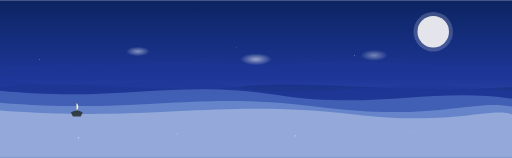
t = 0.00 s
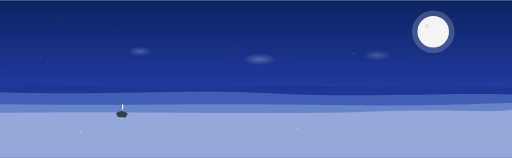
t = 1.75 s
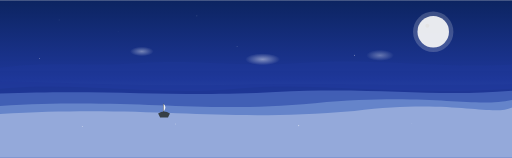
t = 3.38 s
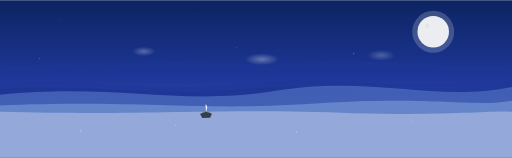
t = 5.00 s
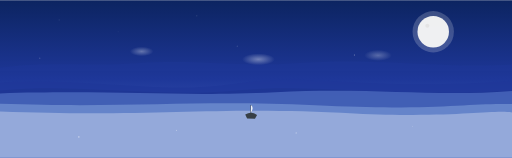
t = 6.75 s
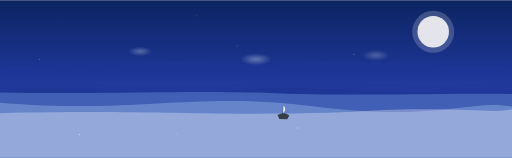
t = 8.00 s

The animated SVG that drew these frames (rendered in a browser with its animation timeline set to each time). Animation: 33 SMIL elements (animate=31,animateTransform=2); frames cover the first 8.00 s, repeats indefinitely.

<svg xmlns="http://www.w3.org/2000/svg" xmlns:xlink="http://www.w3.org/1999/xlink" viewBox="0 0 1300 400">
<defs>
  <!-- Modern gradient for sky -->
  <linearGradient id="skyGradient" x1="0%" y1="0%" x2="0%" y2="100%">
    <stop offset="0%" style="stop-color:#0c2461;stop-opacity:1" />
    <stop offset="50%" style="stop-color:#1e3799;stop-opacity:1" />
    <stop offset="100%" style="stop-color:#4a69bd;stop-opacity:1" />
  </linearGradient>
  
  <!-- Wave filter for depth -->
  <filter id="waveBlur" x="-5%" y="-5%" width="110%" height="110%">
    <feGaussianBlur in="SourceGraphic" stdDeviation="2" />
  </filter>
  
  <!-- Modern shimmer effect -->
  <radialGradient id="shimmer" cx="50%" cy="50%" r="50%" fx="50%" fy="50%">
    <stop offset="0%" style="stop-color:#ffffff;stop-opacity:0.8">
      <animate attributeName="stop-opacity" values="0.8;0.3;0.8" dur="3s" repeatCount="indefinite" />
    </stop>
    <stop offset="100%" style="stop-color:#ffffff;stop-opacity:0" />
  </radialGradient>
  
  <!-- Bubble gradient -->
  <radialGradient id="bubbleGradient" cx="30%" cy="30%" r="70%">
    <stop offset="0%" style="stop-color:#ffffff;stop-opacity:0.8" />
    <stop offset="100%" style="stop-color:#ffffff;stop-opacity:0" />
  </radialGradient>
</defs>

<!-- Sky Background -->
<rect x="0" y="0" width="1300" height="400" fill="url(#skyGradient)" />

<!-- Stars -->
<g opacity="0.6">
  <circle cx="150" cy="50" r="1" fill="#ffffff">
    <animate attributeName="opacity" values="0.3;0.8;0.3" dur="4s" repeatCount="indefinite" />
  </circle>
  <circle cx="300" cy="80" r="0.8" fill="#ffffff">
    <animate attributeName="opacity" values="0.4;0.9;0.4" dur="3s" repeatCount="indefinite" />
  </circle>
  <circle cx="500" cy="40" r="1.2" fill="#ffffff">
    <animate attributeName="opacity" values="0.2;0.7;0.2" dur="5s" repeatCount="indefinite" />
  </circle>
</g>

<!-- Moon -->
<circle cx="1100" cy="80" r="40" fill="#f6f6f6">
  <animate attributeName="opacity" values="0.9;1;0.9" dur="4s" repeatCount="indefinite" />
</circle>
<circle cx="1085" cy="65" r="5" fill="#e0e0e0" />

<!-- Moon glow -->
<circle cx="1100" cy="80" r="50" fill="#f6f6f6" opacity="0.2">
  <animate attributeName="r" values="50;55;50" dur="3s" repeatCount="indefinite" />
</circle>

<!-- Distant mountains -->
<path d="M-50,180 C100,150 200,170 350,160 C500,150 600,170 750,160 C900,150 1000,160 1150,165 C1300,170 1400,150 1500,160 L1500,180 L-50,180 Z" fill="#1e3799" opacity="0.4" />

<!-- Water shimmer highlights -->
<ellipse cx="650" cy="150" rx="40" ry="15" fill="url(#shimmer)" opacity="0.7">
  <animate attributeName="cx" values="650;670;650" dur="8s" repeatCount="indefinite" />
  <animate attributeName="rx" values="40;45;40" dur="8s" repeatCount="indefinite" />
</ellipse>
<ellipse cx="350" cy="130" rx="30" ry="12" fill="url(#shimmer)" opacity="0.6">
  <animate attributeName="cx" values="350;365;350" dur="10s" repeatCount="indefinite" />
</ellipse>
<ellipse cx="950" cy="140" rx="35" ry="14" fill="url(#shimmer)" opacity="0.5">
  <animate attributeName="cx" values="950;970;950" dur="9s" repeatCount="indefinite" />
</ellipse>

<!-- Deep water layer -->
<path fill="#0c2461" opacity="0.3" d="M0,220 C200,200 400,240 600,220 C800,200 1000,240 1300,220 L1300,400 L0,400 Z">
  <animate 
    attributeName="d" 
    dur="15s"
    repeatCount="indefinite"
    values="M0,220 C200,200 400,240 600,220 C800,200 1000,240 1300,220 L1300,400 L0,400 Z;
            M0,230 C200,210 400,250 600,230 C800,210 1000,250 1300,230 L1300,400 L0,400 Z;
            M0,220 C200,200 400,240 600,220 C800,200 1000,240 1300,220 L1300,400 L0,400 Z"
  />
</path>

<!-- First wave layer - deep blue -->
<path class="wave" fill="#1e3799" opacity="0.7" d="M0,200 C250,240 400,180 600,220 C800,260 950,190 1300,230 L1300,400 L0,400 Z">
  <animate 
    attributeName="d" 
    dur="12s"
    repeatCount="indefinite"
    values="M0,200 C250,240 400,180 600,220 C800,260 950,190 1300,230 L1300,400 L0,400 Z;
            M0,210 C250,190 400,250 600,210 C800,170 950,240 1300,200 L1300,400 L0,400 Z;
            M0,200 C250,240 400,180 600,220 C800,260 950,190 1300,230 L1300,400 L0,400 Z"
  />
</path>

<!-- Second wave layer - medium blue -->
<path class="wave" fill="#4a69bd" opacity="0.8" d="M0,230 C300,260 450,200 700,240 C950,280 1100,220 1300,250 L1300,400 L0,400 Z" filter="url(#waveBlur)">
  <animate 
    attributeName="d" 
    dur="10s"
    repeatCount="indefinite"
    values="M0,230 C300,260 450,200 700,240 C950,280 1100,220 1300,250 L1300,400 L0,400 Z;
            M0,240 C300,210 450,270 700,230 C950,190 1100,260 1300,220 L1300,400 L0,400 Z;
            M0,230 C300,260 450,200 700,240 C950,280 1100,220 1300,250 L1300,400 L0,400 Z"
  />
</path>

<!-- Third wave layer - light blue -->
<path class="wave" fill="#6a89cc" opacity="0.9" d="M0,260 C350,290 500,230 800,270 C1100,310 1200,250 1300,270 L1300,400 L0,400 Z">
  <animate 
    attributeName="d" 
    dur="8s"
    repeatCount="indefinite"
    values="M0,260 C350,290 500,230 800,270 C1100,310 1200,250 1300,270 L1300,400 L0,400 Z;
            M0,270 C350,240 500,300 800,260 C1100,220 1200,280 1300,250 L1300,400 L0,400 Z;
            M0,260 C350,290 500,230 800,270 C1100,310 1200,250 1300,270 L1300,400 L0,400 Z"
  />
</path>

<!-- Foam layer -->
<path class="wave" fill="#ffffff" opacity="0.3" d="M0,280 C400,310 550,250 900,290 C1150,320 1250,270 1300,290 L1300,400 L0,400 Z">
  <animate 
    attributeName="d" 
    dur="6s"
    repeatCount="indefinite"
    values="M0,280 C400,310 550,250 900,290 C1150,320 1250,270 1300,290 L1300,400 L0,400 Z;
            M0,290 C400,260 550,320 900,280 C1150,240 1250,300 1300,270 L1300,400 L0,400 Z;
            M0,280 C400,310 550,250 900,290 C1150,320 1250,270 1300,290 L1300,400 L0,400 Z"
  />
</path>

<!-- Bubbles -->
<g opacity="0.6">
  <circle cx="200" cy="350" r="3" fill="url(#bubbleGradient)">
    <animate attributeName="cy" values="350;320;350" dur="7s" repeatCount="indefinite" />
    <animate attributeName="cx" values="200;210;200" dur="7s" repeatCount="indefinite" />
    <animate attributeName="r" values="3;2;3" dur="7s" repeatCount="indefinite" />
  </circle>
  
  <circle cx="450" cy="340" r="2" fill="url(#bubbleGradient)">
    <animate attributeName="cy" values="340;310;340" dur="8s" repeatCount="indefinite" />
    <animate attributeName="cx" values="450;445;450" dur="8s" repeatCount="indefinite" />
  </circle>
  
  <circle cx="750" cy="345" r="2.5" fill="url(#bubbleGradient)">
    <animate attributeName="cy" values="345;315;345" dur="6s" repeatCount="indefinite" />
    <animate attributeName="cx" values="750;760;750" dur="6s" repeatCount="indefinite" />
  </circle>
  
  <circle cx="1050" cy="335" r="1.5" fill="url(#bubbleGradient)">
    <animate attributeName="cy" values="335;305;335" dur="9s" repeatCount="indefinite" />
    <animate attributeName="cx" values="1050;1045;1050" dur="9s" repeatCount="indefinite" />
  </circle>
</g>

<!-- Modern boat -->
<g transform="translate(180, 280)" opacity="0.9">
  <!-- Boat hull -->
  <path d="M0,5 Q15,-5 30,5 L25,15 L5,15 Z" fill="#2d3436" />
  <!-- Mast -->
  <rect x="13" y="-20" width="2" height="25" fill="#2d3436" />
  <!-- Sail -->
  <path d="M14,-20 Q24,-10 14,0 Z" fill="#ffffff" >
    <animate attributeName="d" 
      values="M14,-20 Q24,-10 14,0 Z; M14,-20 Q22,-15 14,0 Z; M14,-20 Q24,-10 14,0 Z" 
      dur="4s" repeatCount="indefinite" />
  </path>
  
  <!-- Boat animation -->
  <animateTransform
    attributeName="transform"
    type="translate"
    values="180,280; 1000,290; 180,280"
    dur="25s"
    repeatCount="indefinite" />
    
  <animateTransform
    attributeName="transform"
    type="rotate"
    additive="sum"
    values="0; 3; 0; -2; 0"
    dur="6s"
    repeatCount="indefinite" />
</g>

<!-- Floating particles / sparkles -->
<g opacity="0.7">
  <circle cx="100" cy="150" r="1" fill="#ffffff">
    <animate attributeName="cy" values="150;145;150" dur="4s" repeatCount="indefinite" />
    <animate attributeName="cx" values="100;102;100" dur="4s" repeatCount="indefinite" />
  </circle>
  
  <circle cx="600" cy="120" r="0.8" fill="#ffffff">
    <animate attributeName="cy" values="120;115;120" dur="5s" repeatCount="indefinite" />
    <animate attributeName="cx" values="600;603;600" dur="5s" repeatCount="indefinite" />
  </circle>
  
  <circle cx="900" cy="140" r="1.2" fill="#ffffff">
    <animate attributeName="cy" values="140;135;140" dur="3.5s" repeatCount="indefinite" />
    <animate attributeName="cx" values="900;898;900" dur="3.5s" repeatCount="indefinite" />
  </circle>
</g>
</svg>
